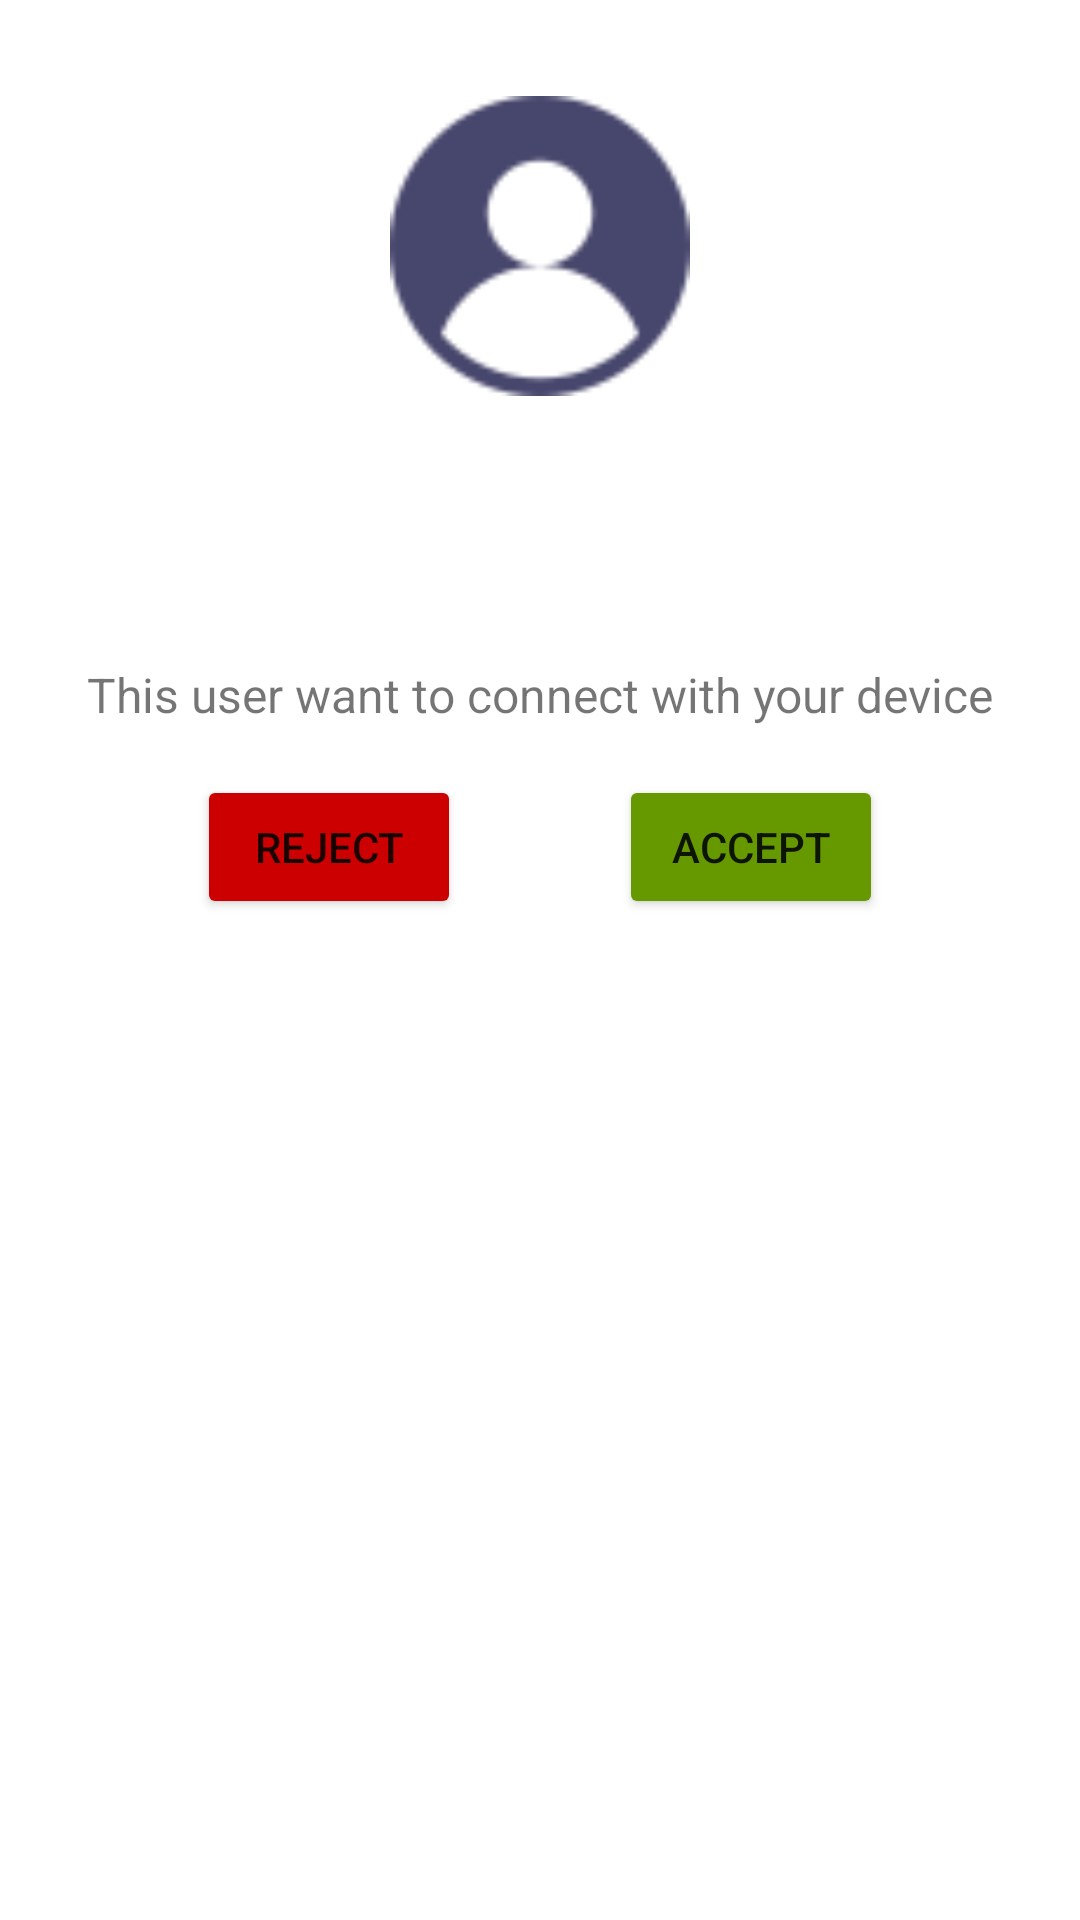

This screen was rendered from an Android layout file. Write that file and the resources it references.
<!-- AndroidManifest.xml: application theme Theme.SecuriCam -->
<!-- res/layout/activity_detail_request_pair.xml -->
<?xml version="1.0" encoding="utf-8"?>
<androidx.constraintlayout.widget.ConstraintLayout xmlns:android="http://schemas.android.com/apk/res/android"
    xmlns:app="http://schemas.android.com/apk/res-auto"
    xmlns:tools="http://schemas.android.com/tools"
    android:layout_width="match_parent"
    android:layout_height="match_parent"
    tools:context=".ui.pages.detailrequestpair.DetailRequestPairActivity">

    <ImageView
        android:id="@+id/img_detail_avatar"
        android:layout_width="100dp"
        android:layout_height="100dp"
        android:layout_marginTop="32dp"
        android:adjustViewBounds="true"
        android:transitionName="detail_avatar"
        android:src="@drawable/ic_user"
        app:layout_constraintEnd_toEndOf="parent"
        app:layout_constraintStart_toStartOf="parent"
        app:layout_constraintTop_toTopOf="parent" />

    <TextView
        android:id="@+id/tv_detail_username"
        android:layout_width="wrap_content"
        android:layout_height="wrap_content"
        android:layout_marginTop="16dp"
        android:gravity="center"
        android:textColor="@android:color/black"
        android:textSize="24sp"
        android:textStyle="bold"
        android:transitionName="detail_username"
        app:layout_constraintStart_toStartOf="@id/img_detail_avatar"
        app:layout_constraintTop_toBottomOf="@id/img_detail_avatar"
        app:layout_constraintEnd_toEndOf="@id/img_detail_avatar"
        tools:text="Fulan" />

    <TextView
        android:id="@+id/tv_detail_email"
        android:layout_width="wrap_content"
        android:layout_height="wrap_content"
        android:textSize="18sp"
        android:transitionName="detail_email"
        android:layout_marginTop="8dp"
        app:layout_constraintTop_toBottomOf="@id/tv_detail_username"
        app:layout_constraintStart_toStartOf="@id/img_detail_avatar"
        app:layout_constraintEnd_toEndOf="@id/img_detail_avatar"
        tools:text="Fulan@gmail.com" />

    <TextView
        android:id="@+id/tv_detail_description"
        android:layout_width="wrap_content"
        android:layout_height="wrap_content"
        android:textSize="16sp"
        android:layout_marginTop="8dp"
        android:text="This user want to connect with your device"
        app:layout_constraintTop_toBottomOf="@id/tv_detail_email"
        app:layout_constraintStart_toStartOf="parent"
        app:layout_constraintEnd_toEndOf="parent"/>

    <Button
        android:id="@+id/btn_reject"
        android:layout_width="wrap_content"
        android:layout_height="wrap_content"
        android:drawableLeft="@drawable/ic_close_24"
        android:layout_marginTop="16dp"
        android:layout_marginEnd="8dp"
        android:backgroundTint="@android:color/holo_red_dark"
        android:text="Reject"
        app:layout_constraintTop_toBottomOf="@id/tv_detail_description"
        app:layout_constraintStart_toStartOf="@id/tv_detail_description"
        app:layout_constraintEnd_toStartOf="@id/btn_accept"/>

    <Button
        android:id="@+id/btn_accept"
        android:layout_width="wrap_content"
        android:layout_height="wrap_content"
        android:drawableLeft="@drawable/ic_done_24"
        android:layout_marginTop="16dp"
        android:layout_marginStart="8dp"
        android:backgroundTint="@android:color/holo_green_dark"
        android:text="Accept"
        app:layout_constraintTop_toBottomOf="@id/tv_detail_description"
        app:layout_constraintEnd_toEndOf="@id/tv_detail_description"
        app:layout_constraintStart_toEndOf="@id/btn_reject"/>

</androidx.constraintlayout.widget.ConstraintLayout>
<!-- resources referenced by this layout -->
<resources>
  <!-- drawable ic_user: png bitmap (drawable-v24, 4595 bytes) -->
  <style name="Theme.SecuriCam" parent="Theme.MaterialComponents.DayNight.DarkActionBar">
          
          <item name="colorPrimary">@color/blue_400</item>
          <item name="colorPrimaryVariant">@color/blue_300</item>
          <item name="colorOnPrimary">@color/white</item>
          
          <item name="colorSecondary">@color/teal_200</item>
          <item name="colorSecondaryVariant">@color/teal_700</item>
          <item name="colorOnSecondary">@color/black</item>
          
          <item name="android:statusBarColor" tools:targetApi="l">?attr/colorPrimaryVariant</item>
          
      </style>
  <color name="blue_400">#26418f</color>
  <color name="blue_300">#002984</color>
  <color name="white">#FFFFFFFF</color>
  <color name="teal_200">#FF03DAC5</color>
  <color name="teal_700">#FF018786</color>
  <color name="black">#FF000000</color>
</resources>
